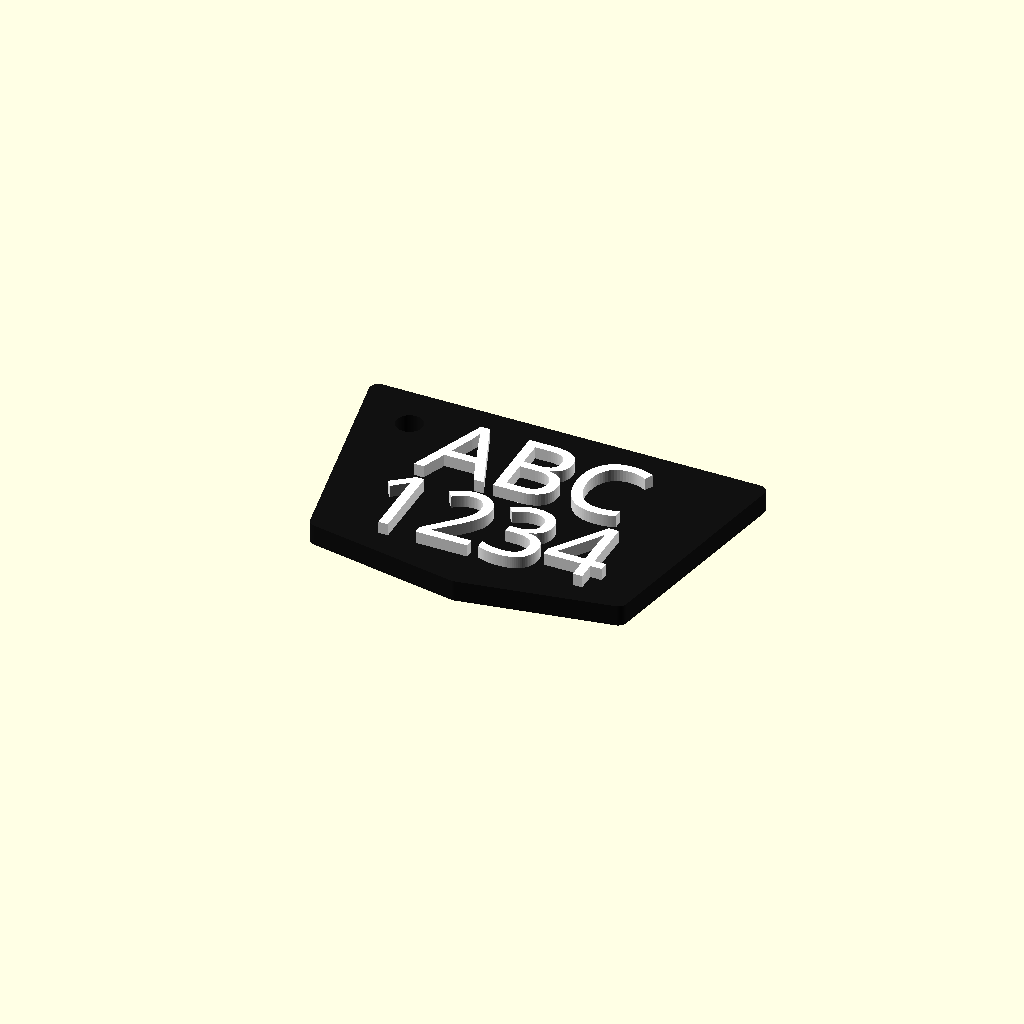
Cell 1 — every parameter at its default value.
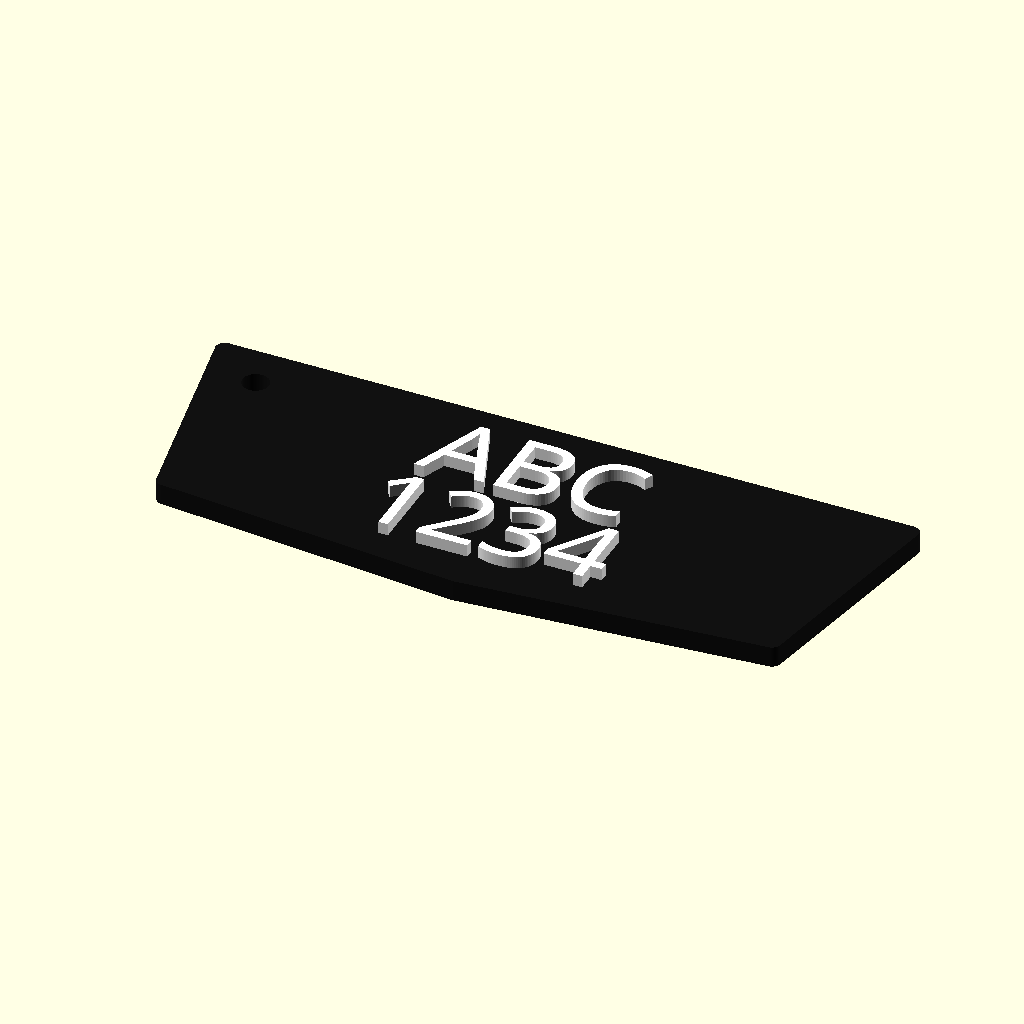
Cell 2: Lebar_Plat_2_Baris = 80 (everything else at default).
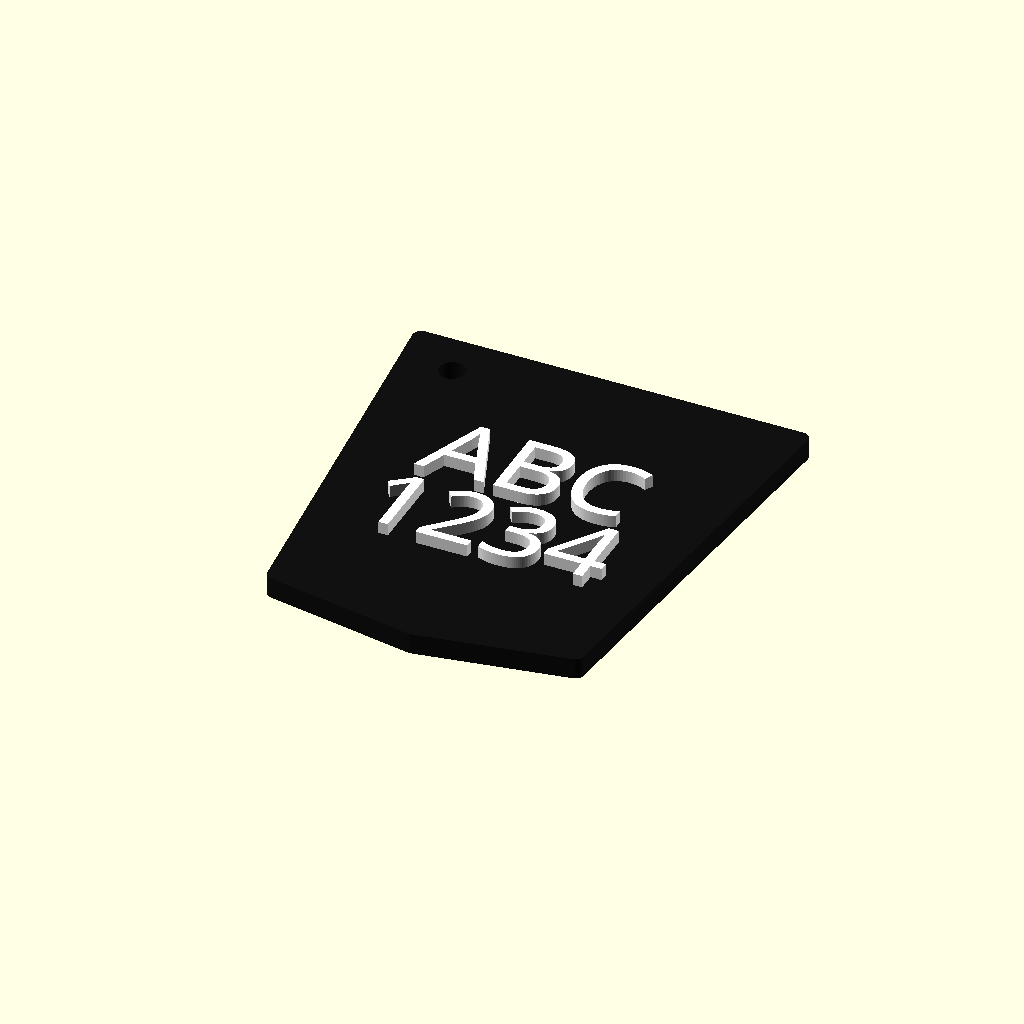
Cell 3 — Tinggi_Plat_2_Baris set to 50, the other parameters unchanged.
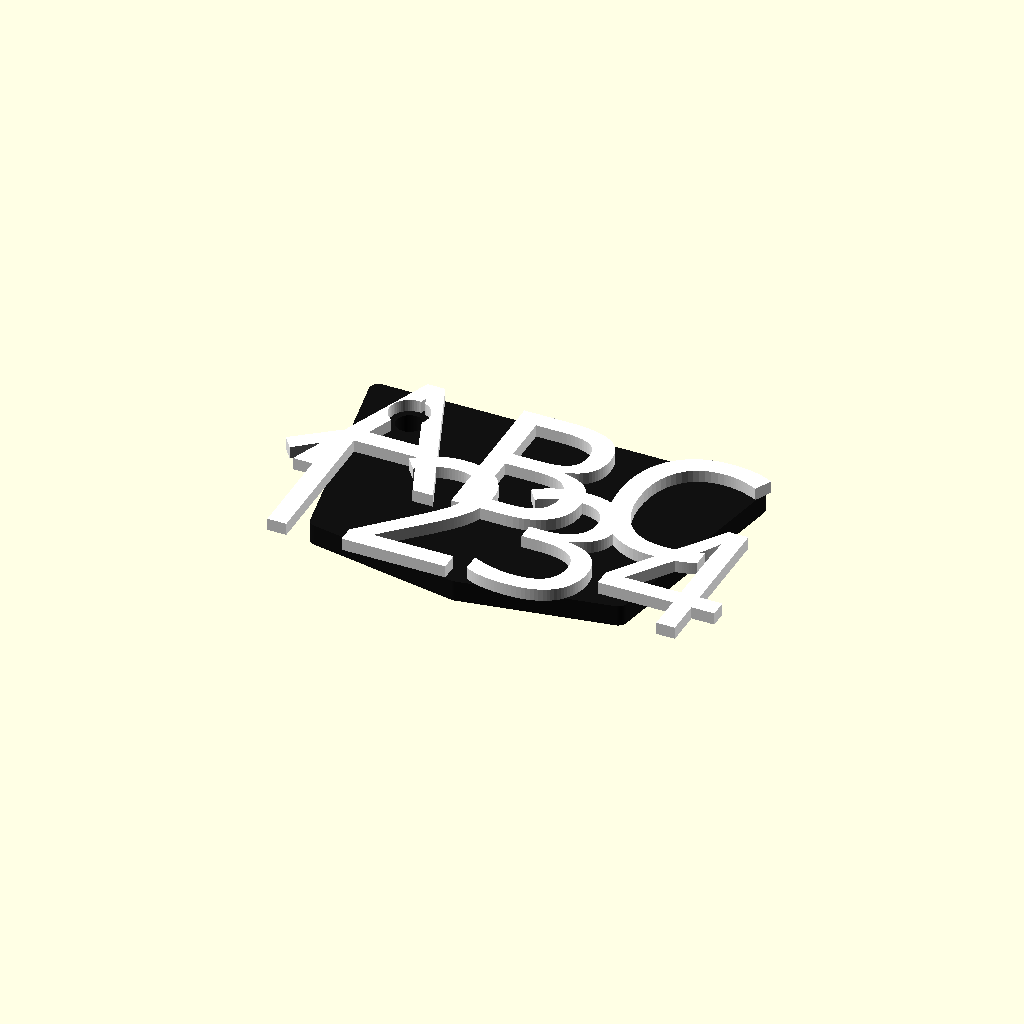
Cell 4: the same model with Saiz_Teks = 18.
All cells are drawn from one camera (rotation 55°, 0°, 25°, orthographic, colour scheme Cornfield), so only the parameter changes between them.
Source of the model, wasm/NO PLATE.scad:
// =========================================================
// AMMARE.3D - KEYCHAIN NOMBOR PLAT MALAYSIA (SAIZ BESAR & IDEAL)
// =========================================================

/* [1. Pilihan Cetakan & Gaya] */
Pilihan_Cetak = "Semua"; // ["Semua": Preview Penuh, "Tapak Sahaja": Tapak Kosong, "Teks Sahaja": Teks & Border]
Gaya_Teks = "Timbul"; // ["Timbul", "Tenggelam"]
Tambah_Border = false; 


/* [2. Reka Bentuk & Saiz Tapak (Design A - F)] */
Bentuk_Plat = "Design A"; // ["Design A": "Design A (Perisai/Trapezoid)", "Design B": "Design B (Petak Bucu Bulat 2 Baris)", "Design C": "Design C (Potong 2 Bucu)", "Design D": "Design D (Potong 4 Bucu)", "Design E": "Design E (Memanjang Potong Bucu)", "Design F": "Design F (Memanjang Petak Penuh)"]

Mod_Baris = "Auto"; // ["Auto": "Ikut Design (A-D: 2 Baris, E-F: 1 Baris)", "1 Baris": "Paksa 1 Baris", "2 Baris": "Paksa 2 Baris"]

// Lebar & Tinggi untuk Plat 2 Baris (Design A - D)
Lebar_Plat_2_Baris = 45; // [35:1:80]
Tinggi_Plat_2_Baris = 29; // [20:1:50]

// Lebar & Tinggi untuk Plat 1 Baris (Design E & F)
Lebar_Plat_1_Baris = 55; // [45:1:90]
Tinggi_Plat_1_Baris = 17; // [12:1:35]


/* [3. Teks Nombor Plat] */
Teks_Atas = "ABC";
Teks_Bawah = "1234";
Teks_Satu_Baris = "ABC 1234";

Nama_Fon = "CharlesWright-Bold"; // ["Arial Black:style=Regular", "Arial:style=Bold", "Impact:style=Regular", "Bebas Neue:style=Regular", "Archivo Black:style=Regular", "Agency FB:style=Bold","CharlesWright-Bold"]

// Saiz huruf untuk 2 Baris
Saiz_Teks = 9; // [4:0.5:18]

// Saiz huruf untuk 1 Baris
Saiz_Teks_1_Baris = 8 ; // [3:0.5:15]

// Jarak antara baris atas dan bawah
Jarak_Baris = 11.0; // [5:0.5:25]

Jarak_Huruf = 1.0; // [0.8:0.05:1.5]
Anjakan_Teks_X = 0.0; // [-15:0.5:15]
Anjakan_Teks_Y = 0.0; // [-15:0.5:15]


/* [4. Ketebalan & Ukuran (mm)] */
Tebal_Tapak = 2.4;  // Ditebalkan sedikit supaya lebih solid
Tebal_Teks = 1.4;
Tebal_Border = 1.5; 
Jejari_Bucu = 1.0;  


/* [5. Lubang Keychain (Bucu Kiri Atas)] */
Ada_Lubang = true;

// --- Lubang untuk 2 Baris (Design A - D)
Saiz_Lubang_2_Baris = 3.0; // [2:0.2:6]
Anjakan_Lubang_X_2_Baris = 0.0; // [-5:0.5:5]
Anjakan_Lubang_Y_2_Baris = 0.0; // [-5:0.5:5]

// --- Lubang untuk 1 Baris (Design E - F)
Saiz_Lubang_1_Baris = 3.0; // [2:0.2:6]
Anjakan_Lubang_X_1_Baris = -1.0; // [-5:0.5:5]
Anjakan_Lubang_Y_1_Baris = 1.0; // [-5:0.5:5]


/* [6. Warna Preview] */
Warna_Tapak = "#111111"; // ["#111111": "Hitam", "#FFFFFF": "Putih", "#FF0000": "Merah", "#90EE90": "Hijau Cair", "#800080": "Purple", "#0000FF": "Biru", "#FFFF00": "Kuning", "#FFA500": "Oren", "#FFC0CB": "Pink"]
Warna_Teks = "#FFFFFF"; // ["#FFFFFF": "Putih", "#111111": "Hitam", "#FF0000": "Merah", "#90EE90": "Hijau Cair", "#800080": "Purple", "#0000FF": "Biru", "#FFFF00": "Kuning", "#FFA500": "Oren", "#FFC0CB": "Pink"]

/* [Hidden] */
$fn = 60;

// --- LOGIK PENENTUAN SAIZ & BARIS AUTOMATIK ---
adalah_plat_panjang = (Bentuk_Plat == "Design E" || Bentuk_Plat == "Design F");
adalah_1_baris = (Mod_Baris == "1 Baris") || (Mod_Baris == "Auto" && adalah_plat_panjang);

// Pilih tetapan lubang ikut 1 baris / 2 baris (MESTI di atas lubang_x dan lubang_y)
Saiz_Lubang = adalah_1_baris ? Saiz_Lubang_1_Baris : Saiz_Lubang_2_Baris;
Anjakan_Lubang_X = adalah_1_baris ? Anjakan_Lubang_X_1_Baris : Anjakan_Lubang_X_2_Baris;
Anjakan_Lubang_Y = adalah_1_baris ? Anjakan_Lubang_Y_1_Baris : Anjakan_Lubang_Y_2_Baris;

Lebar_Plat = adalah_plat_panjang ? Lebar_Plat_1_Baris : Lebar_Plat_2_Baris;
Tinggi_Plat = adalah_plat_panjang ? Tinggi_Plat_1_Baris : Tinggi_Plat_2_Baris;

// Kedudukan automatik lubang di Bucu Kiri Atas
offset_lubang_x = (Bentuk_Plat == "Design A") ? 6.5 : (adalah_plat_panjang ? 4.8 : 5.2);
offset_lubang_y = adalah_plat_panjang ? 4.8 : 5.2;

lubang_x = -Lebar_Plat/2 + offset_lubang_x + Anjakan_Lubang_X;
lubang_y = Tinggi_Plat/2 - offset_lubang_y + Anjakan_Lubang_Y;


// --- MODUL 2D: BENTUK TAPAK (DESIGN A - F) ---
module bentuk_tapak_2d() {
    w = Lebar_Plat / 2 - Jejari_Bucu;
    h = Tinggi_Plat / 2 - Jejari_Bucu;
    
    offset(r = Jejari_Bucu) {
        if (Bentuk_Plat == "Design A") {
            polygon(points=[
                [-w, h],
                [w, h],
                [w - 4.5, -h + 3.0],
                [0, -h],
                [-w + 4.5, -h + 3.0]
            ]);
        } 
        else if (Bentuk_Plat == "Design B") {
            square([w * 2, h * 2], center = true);
        } 
        else if (Bentuk_Plat == "Design C") {
            c = 7.0;
            polygon(points=[
                [-w, h],
                [w - c, h],
                [w, h - c],
                [w, -h],
                [-w + c, -h],
                [-w, -h + c]
            ]);
        } 
        else if (Bentuk_Plat == "Design D") {
            c = 5.5;
            polygon(points=[
                [-w + c, h],
                [w - c, h],
                [w, h - c],
                [w, -h + c],
                [w - c, -h],
                [-w + c, -h],
                [-w, -h + c],
                [-w, h - c]
            ]);
        } 
        else if (Bentuk_Plat == "Design E") {
            c = 4.5;
            polygon(points=[
                [-w, h],
                [w - c, h],
                [w, h - c],
                [w, -h],
                [-w + c, -h],
                [-w, -h + c]
            ]);
        }
        else if (Bentuk_Plat == "Design F") {
            square([w * 2, h * 2], center = true);
        }
    }
}

// --- MODUL 2D: SUSUNAN TEKS ---
module bentuk_teks_2d() {
    auto_anjak_x = (adalah_1_baris && Ada_Lubang) ? 1.5 : 0.0;
    
    translate([Anjakan_Teks_X + auto_anjak_x, Anjakan_Teks_Y, 0]) {
        if (adalah_1_baris) {
            text(Teks_Satu_Baris, size = Saiz_Teks_1_Baris, font = Nama_Fon, spacing = Jarak_Huruf, halign = "center", valign = "center");
        } else {
            translate([0, Jarak_Baris / 2, 0])
                text(Teks_Atas, size = Saiz_Teks, font = Nama_Fon, spacing = Jarak_Huruf, halign = "center", valign = "center");
            translate([0, -Jarak_Baris / 2, 0])
                text(Teks_Bawah, size = Saiz_Teks, font = Nama_Fon, spacing = Jarak_Huruf, halign = "center", valign = "center");
        }
    }
}

// --- MODUL 2D: BINGKAI (BORDER) ---
module bentuk_border_2d() {
    if (Tambah_Border) {
        difference() {
            bentuk_tapak_2d();
            offset(r = -Tebal_Border) bentuk_tapak_2d();
        }
    }
}

// --- MODUL 2D: GABUNGAN TIMBUL (TEKS + BORDER) ---
module elemen_timbul_2d() {
    difference() {
        union() {
            bentuk_teks_2d();
            bentuk_border_2d();
        }
        if (Ada_Lubang) {
            translate([lubang_x, lubang_y, 0])
                circle(d = Saiz_Lubang + 1.5);
        }
    }
}

// =========================================================
// BINAAN 3D UTAMA
// =========================================================
union() {
    if (Pilihan_Cetak == "Semua" || Pilihan_Cetak == "Tapak Sahaja") {
        color(Warna_Tapak)
        difference() {
            linear_extrude(height = Tebal_Tapak) {
                difference() {
                    bentuk_tapak_2d();
                    if (Ada_Lubang) {
                        translate([lubang_x, lubang_y, 0])
                            circle(d = Saiz_Lubang);
                    }
                }
            }
            if (Gaya_Teks == "Tenggelam") {
                translate([0, 0, Tebal_Tapak - Tebal_Teks])
                linear_extrude(height = Tebal_Teks + 0.1) {
                    elemen_timbul_2d();
                }
            }
        }
    }

    if (Gaya_Teks == "Timbul" && (Pilihan_Cetak == "Semua" || Pilihan_Cetak == "Teks Sahaja")) {
        z_pos = (Pilihan_Cetak == "Semua") ? Tebal_Tapak : 0;
        color(Warna_Teks)
        translate([0, 0, z_pos])
        linear_extrude(height = Tebal_Teks) {
            elemen_timbul_2d();
        }
    }
}
Customizer parameters (derived from the source; name, type, default, range or options):
Pilihan_Cetak: string, default "Semua"
Gaya_Teks: string, default "Timbul", options "Timbul", "Tenggelam"
Tambah_Border: bool, default false
Bentuk_Plat: string, default "Design A"
Mod_Baris: string, default "Auto"
Lebar_Plat_2_Baris: number, default 45, range 35 to 80, step 1
Tinggi_Plat_2_Baris: number, default 29, range 20 to 50, step 1
Lebar_Plat_1_Baris: number, default 55, range 45 to 90, step 1
Tinggi_Plat_1_Baris: number, default 17, range 12 to 35, step 1
Teks_Atas: string, default "ABC"
Teks_Bawah: string, default "1234"
Teks_Satu_Baris: string, default "ABC 1234"
Nama_Fon: string, default "CharlesWright-Bold", options "Arial Black:style=Regular", "Arial:style=Bold", "Impact:style=Regular", "Bebas Neue:style=Regular", "Archivo Black:style=Regular", "Agency FB:style=Bold", "CharlesWright-Bold"
Saiz_Teks: number, default 9, range 4 to 18, step 0.5
Saiz_Teks_1_Baris: number, default 8, range 3 to 15, step 0.5
Jarak_Baris: number, default 11, range 5 to 25, step 0.5
Jarak_Huruf: number, default 1, range 0.8 to 1.5, step 0.05
Anjakan_Teks_X: number, default 0, range -15 to 15, step 0.5
Anjakan_Teks_Y: number, default 0, range -15 to 15, step 0.5
Tebal_Tapak: number, default 2.4
Tebal_Teks: number, default 1.4
Tebal_Border: number, default 1.5
Jejari_Bucu: number, default 1
Ada_Lubang: bool, default true
Saiz_Lubang_2_Baris: number, default 3, range 2 to 6, step 0.2
Anjakan_Lubang_X_2_Baris: number, default 0, range -5 to 5, step 0.5
Anjakan_Lubang_Y_2_Baris: number, default 0, range -5 to 5, step 0.5
Saiz_Lubang_1_Baris: number, default 3, range 2 to 6, step 0.2
Anjakan_Lubang_X_1_Baris: number, default -1, range -5 to 5, step 0.5
Anjakan_Lubang_Y_1_Baris: number, default 1, range -5 to 5, step 0.5
Warna_Tapak: string, default "#111111"
Warna_Teks: string, default "#FFFFFF"
